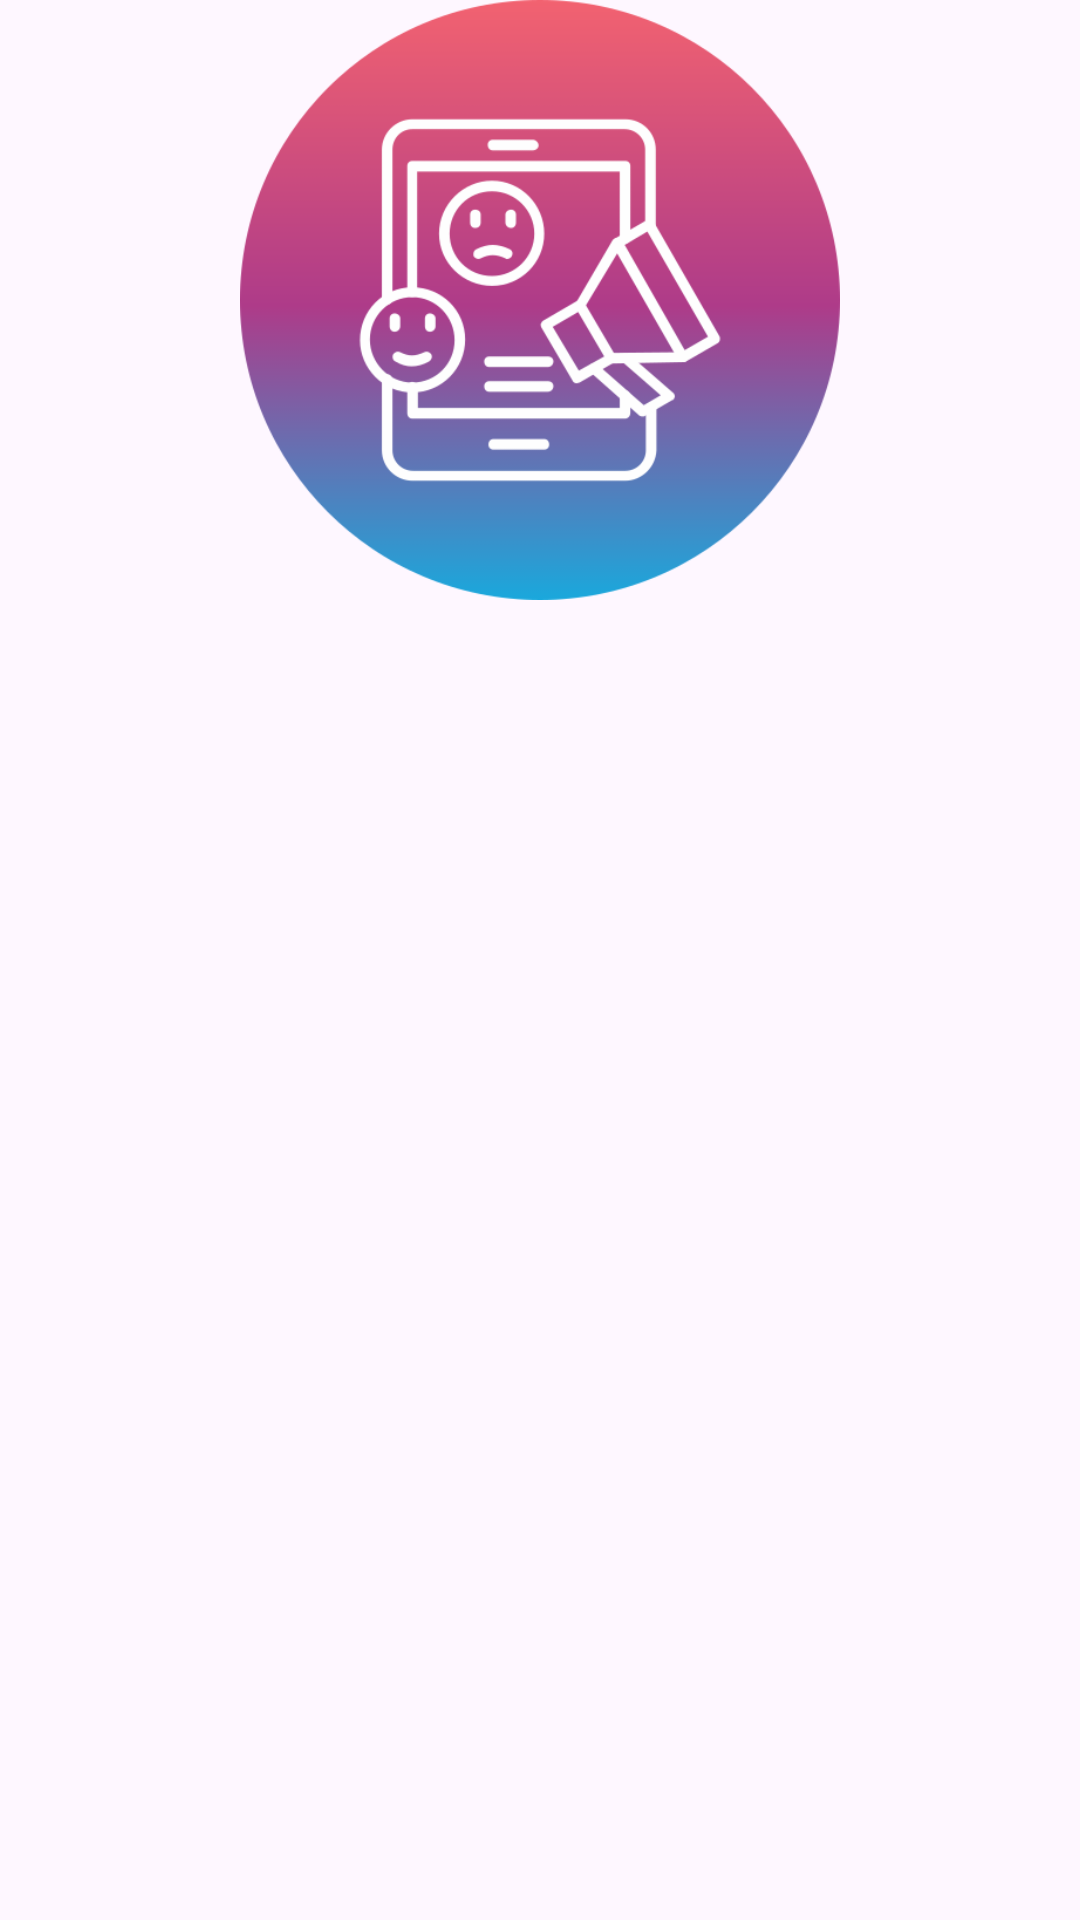

The Android layout XML behind this screen, and the referenced resources:
<!-- AndroidManifest.xml: application theme Theme.MySocial -->
<!-- res/layout/my_post_rv_design.xml -->
<?xml version="1.0" encoding="utf-8"?>
<LinearLayout xmlns:android="http://schemas.android.com/apk/res/android"
    xmlns:app="http://schemas.android.com/apk/res-auto"
    android:layout_width="match_parent"
    android:layout_height="match_parent">

    <ImageView
        android:id="@+id/post_image"
        android:layout_width="wrap_content"
        android:layout_height="200dp"
        android:layout_weight="1"
        app:srcCompat="@drawable/logo" />
</LinearLayout>
<!-- resources referenced by this layout -->
<resources>
  <!-- drawable logo: png bitmap (drawable, 38650 bytes) -->
  <style name="Theme.MySocial" parent="Base.Theme.MySocial" />
  <style name="Base.Theme.MySocial" parent="Theme.Material3.DayNight.NoActionBar">
          
          
          <item name="android:statusBarColor">@android:color/transparent</item>
          <item name="fontFamily">@font/aldrich</item>
      </style>
</resources>
